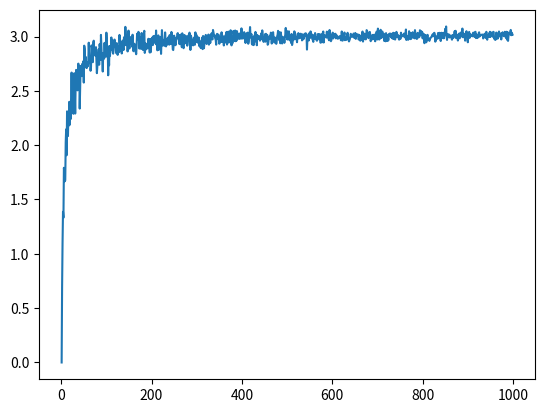

Reproduce this figure in Python.
""" 
Solution for MOD500 information entropy tutorial
"""

import numpy as np
import matplotlib.pyplot as plt


def calculate_entropy(p_distr):
    """Calculate the entropy from a probability distribution

    Input
    -----
    p : np.array
        the discrete probability distribution

    Output
    ------
    h : float
        entropy
    """
    entropy = -np.sum(p_distr[p_distr != 0]*np.log(p_distr[p_distr != 0]))
    return entropy


def create_experiments(n_points, shape='gaussian'):
    """Create experiments according to a probability distribution
    
    Input
    -----
    n_points : integer
        the number of points of the probability distribution
   
    shape : string, optional
        the type of distribution, 
        supported types: gaussian, poisson, geometrici, flat

    Output
    ------
    p : np.array
        probability distribuiton
    """
    if shape == 'gaussian':
        p = np.random.normal(loc=5, scale=0.5, size=n_points)

    elif shape == 'poisson':
        p = np.random.poisson(5, size=n_points)

    elif shape == 'geometric':
        p = np.random.geometric(p=0.35, size=n_points)

    elif shape == 'flat':
        p = np.random.rand(n_points)

    else:
        raise TypeError(f'Distribution type {shape}  not supported')

    return p


def create_prob_distribution(x, n_intervals=100, min_val=0, max_val=10):
    """From a set of measurement, create a discrete distribution

    Input
    -----
    x : np.array
        list of experiments
    n_intervals : int
        number of points in the discrete distribution
    min_val : float, optional
        the minimal value the distribution can have
    max_val : float, optional
        the maximal value the distribution can have

    Output
    ------
    y : np.array
        distribution data points

    """
    # I write this in semi-vanilla python,
    # with numpy could be much faster
    y = np.zeros(n_intervals)
    for i in list(x):
        if i > min_val:
            y[int(i/max_val*n_intervals)] += 1
    tot = np.sum(y)
    return y/tot


def plotter(x, y=None, mode='hist'):
    """Plot your distribution

    Input
    -----
    x : np.array
        list of points to plot
    y : np.array, optional
        list of y values
    mode : string, optional
        type of plot to prepare, 
        it accept: hist, xy
    """
    if mode == 'hist':
        plt.hist(x, 160, density=True)
    elif mode == 'xy':
        plt.plot(x, y)
    else:
        raise TypeError(f'{mode} plot not supported')
    plt.show()


# Here the main code
npoints = 1000
h = []
for i in range(npoints):
    experiments = create_experiments(i)
    prob = create_prob_distribution(experiments)
    h.append(calculate_entropy(prob))
    
plotter(np.arange(npoints), h, mode='xy')
